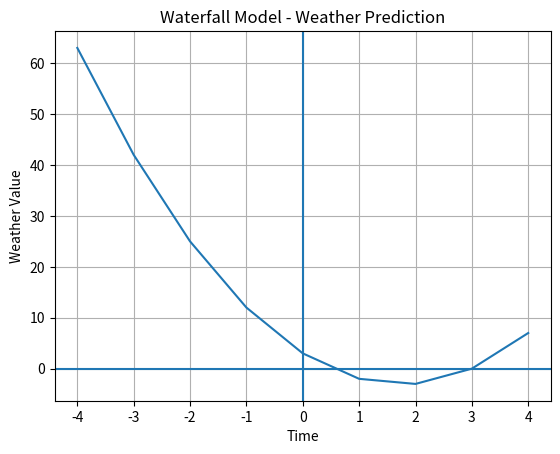

Write Python code to recreate this figure.
import math
import matplotlib.pyplot as plt

def quadratic_solver(a, b, c):
    d = b**2 - 4*a*c
    if d >= 0:
        r1 = (-b + math.sqrt(d)) / (2*a)
        r2 = (-b - math.sqrt(d)) / (2*a)
        return r1, r2
    else:
        return None

def plot_weather_model(a, b, c):
    x = range(-4, 5)
    y = [a*i*i + b*i + c for i in x]

    plt.plot(x, y)
    plt.axhline(0)
    plt.axvline(0)
    plt.title("Waterfall Model - Weather Prediction")
    plt.xlabel("Time")
    plt.ylabel("Weather Value")
    plt.grid(True)
    plt.show()

# Fixed requirements
a, b, c = 2, -7, 3
print("Roots:", quadratic_solver(a, b, c))
plot_weather_model(a, b, c)
